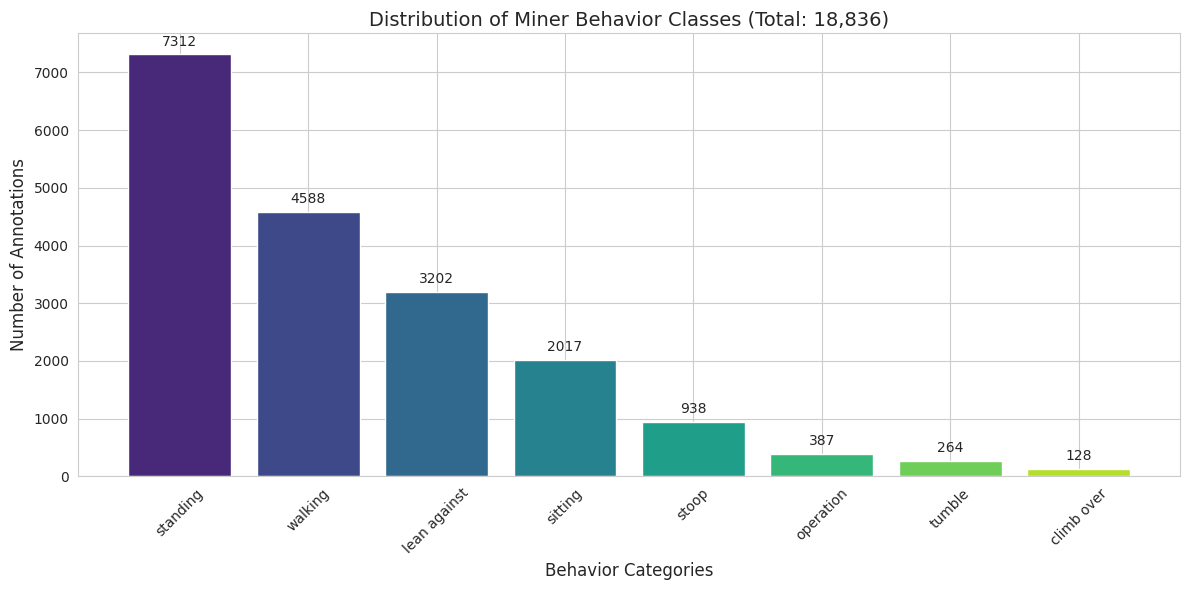

The matplotlib source for this figure:
import matplotlib.pyplot as plt
import seaborn as sns

def plot_class_distribution():
    # 数据来源于 check_count.py 结果
    data = {
        'standing': 7312, 'walking': 4588, 'lean against': 3202, 
        'sitting': 2017, 'stoop': 938, 'operation': 387, 
        'tumble': 264, 'climb over': 128
    }
    
    plt.figure(figsize=(12, 6))
    sns.set_style("whitegrid")
    colors = sns.color_palette("viridis", len(data))
    
    bars = plt.bar(data.keys(), data.values(), color=colors)
    plt.title('Distribution of Miner Behavior Classes (Total: 18,836)', fontsize=14)
    plt.xlabel('Behavior Categories', fontsize=12)
    plt.ylabel('Number of Annotations', fontsize=12)
    plt.xticks(rotation=45)
    
    # 在柱状图上方标注数值
    for bar in bars:
        yval = bar.get_height()
        plt.text(bar.get_x() + bar.get_width()/2, yval + 100, yval, ha='center', va='bottom')
        
    plt.tight_layout()
    plt.savefig('class_distribution.png', dpi=300)
    plt.show()

if __name__ == "__main__":
    plot_class_distribution()
